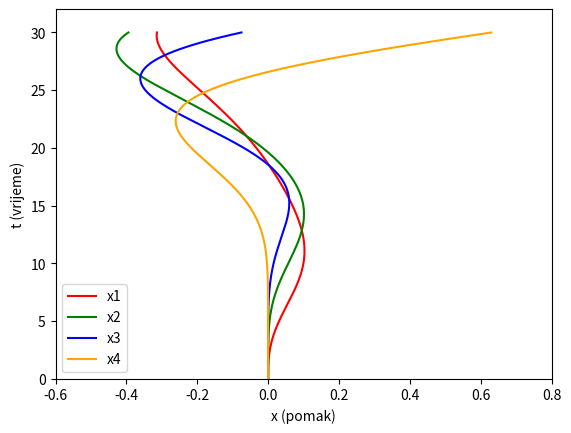
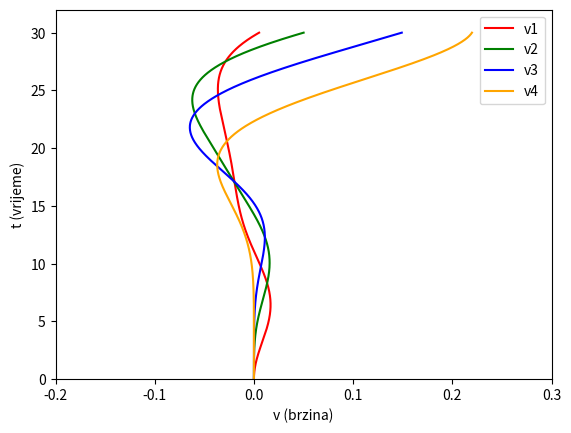
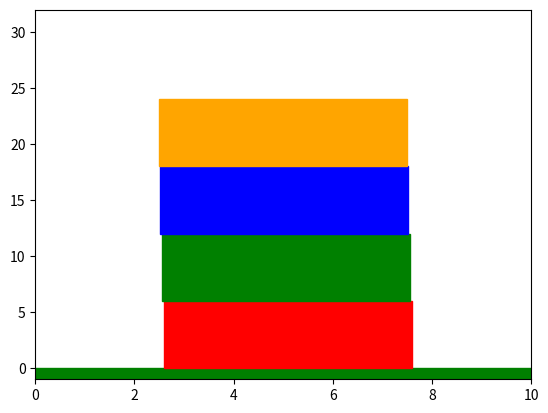

These figures' Python source, in order: (Note: this script raises an exception after producing the figures.)
# Importing the libraries
import numpy as np
from scipy.integrate import odeint
from matplotlib import pyplot as plt
from matplotlib.animation import FuncAnimation
from matplotlib.patches import Rectangle

# Parameters
k = 0.1  # N/m; Spring constant
F0 = 5 * 0.0000001  # Constant
A = 0.01  # m; Amplitude of a floor
omega = 0.2  # rad/s; Frequency of a floor


# Friction between floors definition
def F_f(v, x):  # v = velocity = derivation of x
    if v > 0:
        return -F0
    elif v < 0:
        return F0
    elif v == 0 and k * x <= F0:
        return k * x
    elif v == 0 and k * x > F0:
        return ((F0) * x) / np.abs(x)


# Function that calculates the right sides of the differential equations
# fmt: off
def D(X, t):
    # X1, X2, X3, X4, V1, V2, V3, V4 = X
    return np.array([X[4],
                    X[5],
                    X[6],
                    X[7],
                    k*(-2*X[0] + X[1]) + F_f(X[4], X[0]) + A*np.sin(omega*t), # + potres(t),    # Ground floor
                    k*(X[0] - 2*X[1] + X[2]) + F_f(X[5], X[1]),                                 # First floor      
                    k*(X[1] - 2*X[2] + X[3]) + F_f(X[6], X[2]),                                 # Second floor       
                    k*(X[2] - 2*X[2]) + F_f(X[7], X[3])])                                       # Third floor
# fmt: on

# Initial state
X0 = np.array([0, 0, 0, 0, 0, 0, 0, 0])

# Time interval
t_stop = 30  # Mag. 5-6 earthquake lasts up to 30 seconds
nt = t_stop * 30  # Number of time steps

T = np.linspace(0, t_stop, nt)

# Integration
X = odeint(D, X0, T)

# Graphs - x
min_x = np.around(
    min(min(X[:, 0]), min(X[:, 1]), min(X[:, 2]), min(X[:, 3])) - 0.15, decimals=1
)
max_x = np.around(
    max(max(X[:, 0]), max(X[:, 1]), max(X[:, 2]), max(X[:, 3])) + 0.15, decimals=1
)
plt.xlim(min_x, max_x)
plt.ylim(0, 32)
plt.plot(X[:, 0], T, label="x1", color="red")
plt.plot(X[:, 1], T, label="x2", color="green")
plt.plot(X[:, 2], T, label="x3", color="blue")
plt.plot(X[:, 3], T, label="x4", color="orange")
plt.xlabel("x (pomak)")
plt.ylabel("t (vrijeme)")
plt.legend()

# Graphs - v
plt.figure()
min_v = np.around(
    min(min(X[:, 4]), min(X[:, 5]), min(X[:, 6]), min(X[:, 7])) - 0.1, decimals=1
)
max_v = np.around(
    max(max(X[:, 4]), max(X[:, 5]), max(X[:, 6]), max(X[:, 7])) + 0.1, decimals=1
)
plt.xlim(min_v, max_v)
plt.ylim(0, 32)
plt.plot(X[:, 4], T, label="v1", color="red")
plt.plot(X[:, 5], T, label="v2", color="green")
plt.plot(X[:, 6], T, label="v3", color="blue")
plt.plot(X[:, 7], T, label="v4", color="orange")
plt.xlabel("v (brzina)")
plt.ylabel("t (vrijeme)")
plt.legend()

# Animation

fig, ax = plt.subplots()


def frames(i):
    plt.clf()
    plt.xlim(0, 10)
    plt.ylim(-1, 32)
    ax = plt.gca()
    ax.add_patch(Rectangle((0, -1), 10, 1, color="green"))
    ax.add_patch(Rectangle((2.5 + X[i, 0], 0), 5, 6, color="red", label="Floor 1"))
    ax.add_patch(Rectangle((2.5 + X[i, 1], 6), 5, 6, color="green", label="Floor 2"))
    ax.add_patch(Rectangle((2.5 + X[i, 2], 12), 5, 6, color="blue", label="Floor 3"))
    ax.add_patch(Rectangle((2.5 + X[i, 3], 18), 5, 6, color="orange", label="Floor 4"))


animation = FuncAnimation(
    fig, frames, frames=nt
)  # Create an animation with a total of nt frames
animation.save(
    "Animacija.avi", fps=(nt) / t_stop
)  # Save the animation as a video file (avi)
